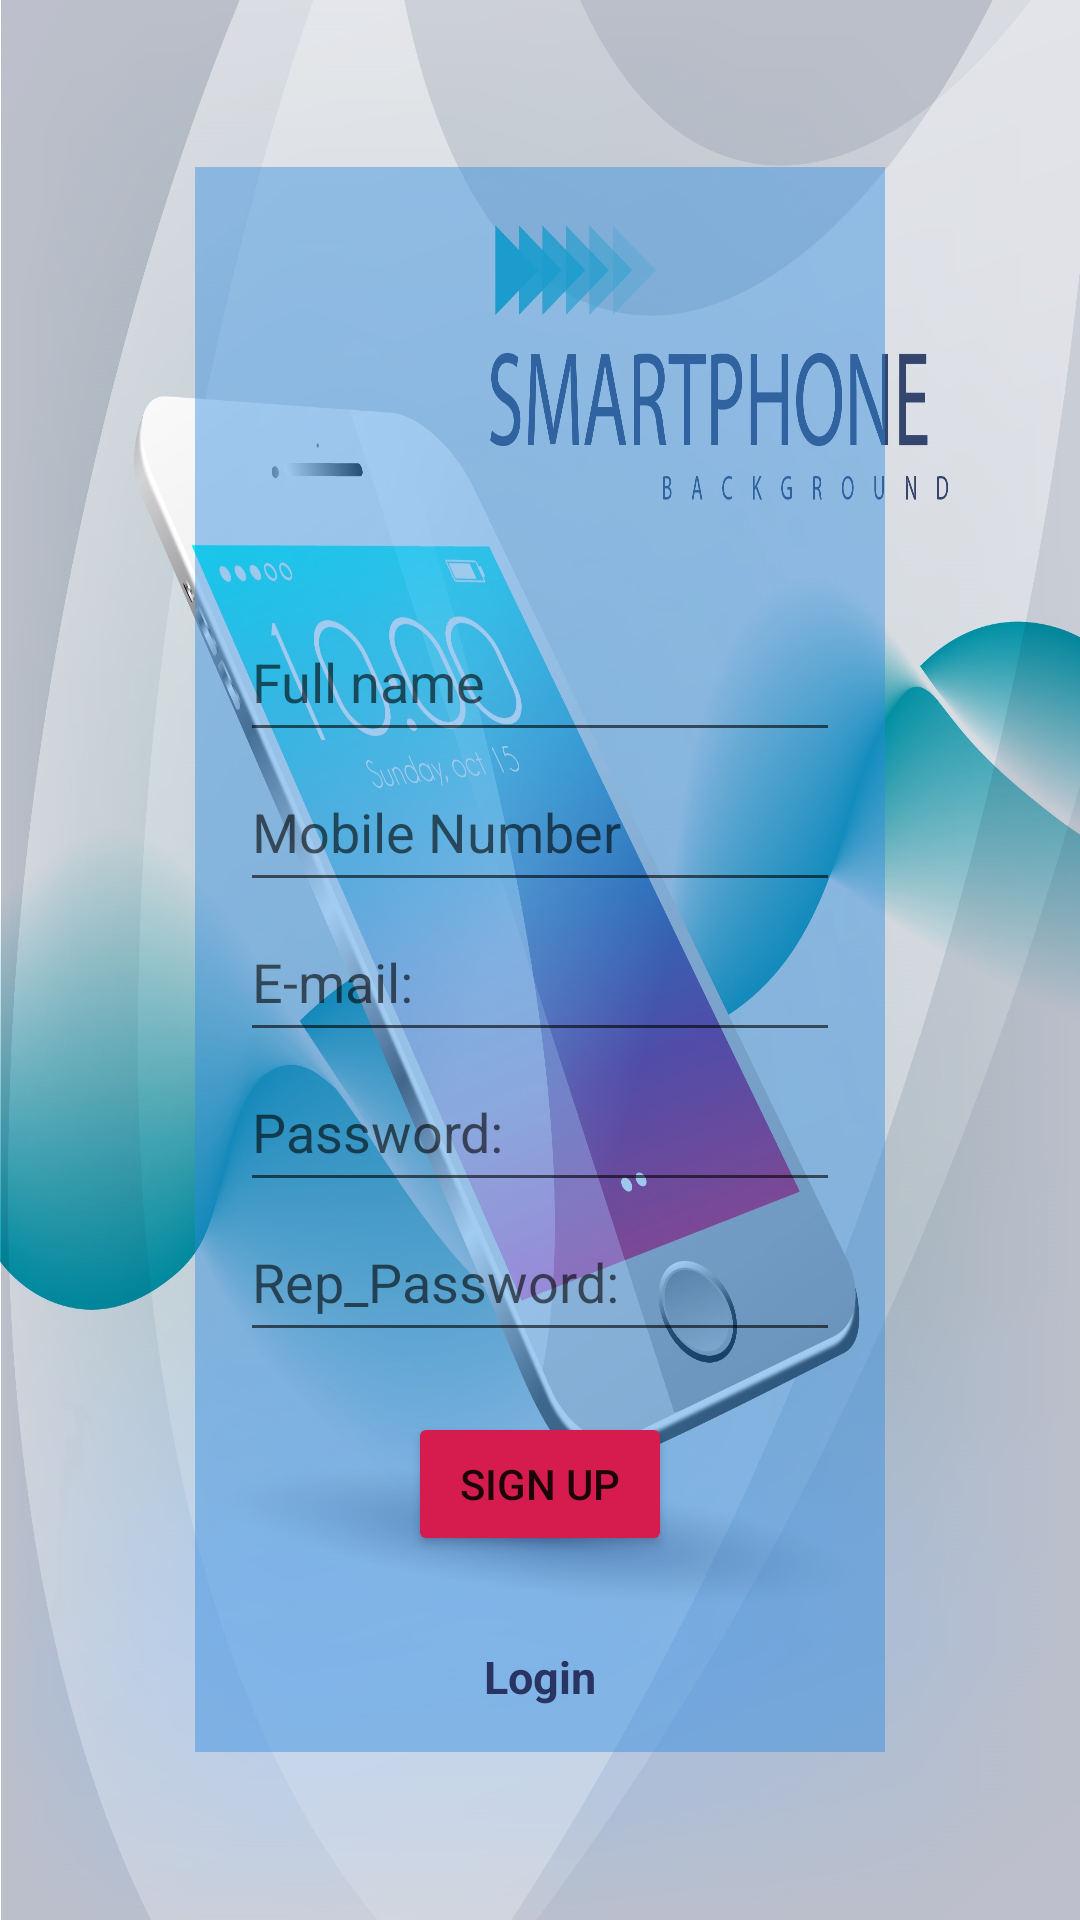

The Android layout XML behind this screen, and the referenced resources:
<!-- AndroidManifest.xml: application theme Theme.Mobile_shop -->
<!-- res/layout/activity_register.xml -->
<?xml version="1.0" encoding="utf-8"?>
<LinearLayout xmlns:android="http://schemas.android.com/apk/res/android"
    xmlns:app="http://schemas.android.com/apk/res-auto"
    android:layout_width="match_parent"
    android:gravity="center"
    android:orientation="vertical"
    android:background="@drawable/mobile_background"
    android:layout_height="match_parent">
    <LinearLayout
        android:layout_width="wrap_content"
        android:layout_height="wrap_content"
        android:orientation="vertical"
        android:padding="15dp"
        android:background="@color/black_alpha"
        android:gravity="center">

    <ImageView
        android:id="@+id/image"
        android:layout_width="80dp"
        android:layout_height="80dp"
        android:layout_marginBottom="50dp"
        android:background="@drawable/shopping"/>

    <EditText
        android:id="@+id/name"
        android:layout_width="200dp"
        android:layout_height="50dp"
        android:textColor="#000"
        android:hint="Full name"/>

    <EditText
        android:id="@+id/phone"
        android:layout_width="200dp"
        android:layout_height="50dp"
        android:inputType="phone"
        android:textColor="#000"
        android:hint="Mobile Number"/>

    <EditText
        android:id="@+id/mail"
        android:layout_width="200dp"
        android:layout_height="50dp"
        android:textColor="#000"
        android:hint="E-mail:"/>

    <EditText
        android:id="@+id/password"
        android:layout_width="200dp"
        android:layout_height="50dp"
        android:textColor="#000"
        android:inputType="textPassword"
        android:hint="Password:"/>
    <EditText
        android:id="@+id/rep_password"
        android:layout_width="200dp"
        android:layout_height="50dp"
        android:textColor="#000"
        android:inputType="textPassword"
        android:hint="Rep_Password:"/>

    <Button
        android:id="@+id/signup"
        android:layout_width="wrap_content"
        android:layout_height="wrap_content"
        android:layout_marginTop="20dp"
        android:onClick="register"
        android:text="Sign Up"
        app:backgroundTint="@color/warm_red" />

    <TextView
        android:id="@+id/login"
        android:layout_width="wrap_content"
        android:layout_height="wrap_content"
        android:layout_marginTop="30dp"
        android:textColor="@color/warm_blue"
        android:textSize="15dp"
        android:textStyle="bold"
        android:onClick="login"
        android:text="Login"/>

    </LinearLayout>
</LinearLayout>
<!-- resources referenced by this layout -->
<resources>
  <color name="black_alpha">#702d88df</color>
  <color name="warm_blue">#293462</color>
  <color name="warm_red">#d61c4e</color>
  <!-- drawable mobile_background: jpg bitmap (drawable, 515526 bytes) -->
  <style name="Theme.Mobile_shop" parent="Theme.MaterialComponents.DayNight.NoActionBar">
          
          <item name="colorPrimary">@color/warm_blue</item>
          <item name="colorPrimaryVariant">@color/purple_700</item>
          <item name="colorOnPrimary">@color/white</item>
          
          <item name="colorSecondary">@color/teal_200</item>
          <item name="colorSecondaryVariant">@color/teal_700</item>
          <item name="colorOnSecondary">@color/black</item>
          
          <item name="android:statusBarColor">?attr/colorPrimaryVariant</item>
          
      </style>
  <color name="purple_700">#FF3700B3</color>
  <color name="white">#FFFFFFFF</color>
  <color name="teal_200">#FF03DAC5</color>
  <color name="teal_700">#FF018786</color>
  <color name="black">#FF000000</color>
</resources>
